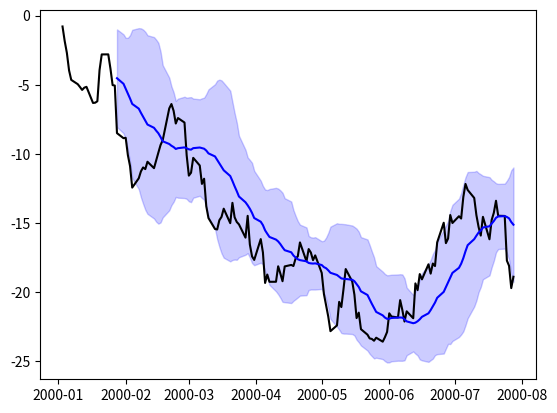

This figure's Python source:
import pandas as pd
import numpy as np
import matplotlib.pyplot as plt

price=pd.Series(np.random.randn(150).cumsum(), index=pd.date_range('2000-1-1',periods=150,freq='B'))
ma=price.rolling(20).mean()
mstd=price.rolling(20).std()
plt.figure()
plt.plot(price.index,price,'k')
plt.plot(ma.index,ma,'b')
plt.fill_between(mstd.index,ma-2*mstd,ma+2*mstd,color='b',alpha=0.2)
plt.show()
